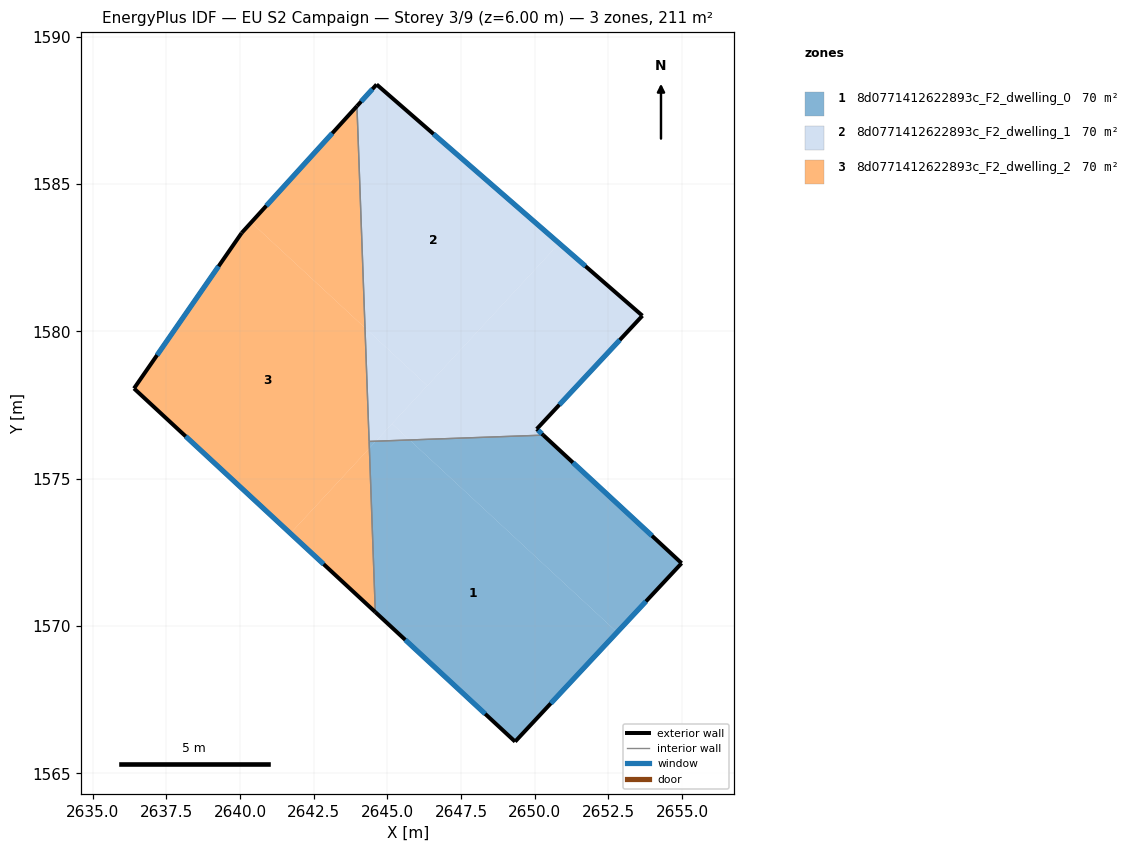
=== STOREY PLAN SPEC (per zone: floor XY polygon, exterior-wall plan segments, windows/doors) ===
zone 1: 8d0771412622893c_F2_dwelling_0  (70.4 m²)
  floor: (2652.80, 1569.79) (2649.34, 1566.08) (2644.59, 1570.48) (2644.39, 1576.04) (2644.61, 1576.27) (2645.75, 1576.32)
  floor: (2644.61, 1576.27) (2644.39, 1576.04) (2644.38, 1576.27)
  floor: (2654.99, 1572.13) (2652.80, 1569.79) (2645.75, 1576.32) (2650.29, 1576.48)
  exterior wall: (2654.99, 1572.13) – (2650.29, 1576.48)  [6.4 m]
    window: (2653.98, 1573.06) – (2651.30, 1575.55)  [6.3 m²]
  exterior wall: (2649.34, 1566.08) – (2654.99, 1572.13)  [8.3 m]
    window: (2650.55, 1567.38) – (2653.78, 1570.84)  [8.1 m²]
  exterior wall: (2644.59, 1570.47) – (2649.34, 1566.08)  [6.5 m]
    window: (2645.61, 1569.53) – (2648.32, 1567.02)  [6.3 m²]
  interior walls: 2
zone 2: 8d0771412622893c_F2_dwelling_1  (70.4 m²)
  floor: (2650.83, 1582.99) (2646.36, 1578.16) (2644.24, 1580.12) (2643.97, 1587.65) (2644.64, 1588.38)
  floor: (2653.66, 1580.53) (2650.07, 1576.69) (2650.29, 1576.48) (2645.75, 1576.32) (2645.16, 1576.87) (2650.83, 1582.99)
  floor: (2645.75, 1576.32) (2644.61, 1576.27) (2645.16, 1576.87)
  floor: (2646.36, 1578.16) (2644.61, 1576.27) (2644.38, 1576.27) (2644.24, 1580.12)
  exterior wall: (2653.66, 1580.53) – (2644.64, 1588.38)  [12.0 m]
    window: (2651.72, 1582.21) – (2646.57, 1586.70)  [11.7 m²]
  exterior wall: (2650.07, 1576.69) – (2653.66, 1580.53)  [5.3 m]
    window: (2650.84, 1577.51) – (2652.89, 1579.71)  [5.2 m²]
  exterior wall: (2650.29, 1576.48) – (2650.07, 1576.69)  [0.3 m]
    window: (2650.25, 1576.52) – (2650.12, 1576.64)  [0.3 m²]
  exterior wall: (2644.64, 1588.38) – (2643.97, 1587.65)  [1.0 m]
    window: (2644.49, 1588.22) – (2644.11, 1587.80)  [1.0 m²]
  interior walls: 2
zone 3: 8d0771412622893c_F2_dwelling_2  (70.4 m²)
  floor: (2644.24, 1580.12) (2644.39, 1576.04) (2641.71, 1573.14) (2636.40, 1578.06) (2640.06, 1583.34) (2640.38, 1583.70)
  floor: (2643.97, 1587.65) (2644.24, 1580.12) (2640.38, 1583.70)
  floor: (2644.39, 1576.04) (2644.59, 1570.48) (2641.71, 1573.14)
  exterior wall: (2636.40, 1578.06) – (2644.59, 1570.47)  [11.2 m]
    window: (2638.16, 1576.44) – (2642.84, 1572.10)  [10.9 m²]
  exterior wall: (2640.06, 1583.34) – (2636.40, 1578.06)  [6.4 m]
    window: (2639.27, 1582.21) – (2637.19, 1579.19)  [6.3 m²]
  exterior wall: (2643.97, 1587.65) – (2640.06, 1583.34)  [5.8 m]
    window: (2643.13, 1586.72) – (2640.89, 1584.26)  [5.7 m²]
  interior walls: 2

=== DERIVED (storey summary) ===
Building: EU S2 Campaign
Storey: 3 of 9  (floor level z = 6.00 m)
Storey gross floor area: 211.2 m²
Zones on this storey: 3
  - 8d0771412622893c_F2_dwelling_0: floor 70.4 m²; exterior wall 21.1 m (63.4 m²); 3 window(s) 20.7 m²; WWR 32.7%
  - 8d0771412622893c_F2_dwelling_1: floor 70.4 m²; exterior wall 18.5 m (55.5 m²); 4 window(s) 18.1 m²; WWR 32.7%
  - 8d0771412622893c_F2_dwelling_2: floor 70.4 m²; exterior wall 23.4 m (70.2 m²); 3 window(s) 22.9 m²; WWR 32.7%
Zone adjacency (shared interzone walls):
  - 8d0771412622893c_F2_dwelling_0 ↔ 8d0771412622893c_F2_dwelling_1
  - 8d0771412622893c_F2_dwelling_0 ↔ 8d0771412622893c_F2_dwelling_2
  - 8d0771412622893c_F2_dwelling_1 ↔ 8d0771412622893c_F2_dwelling_2